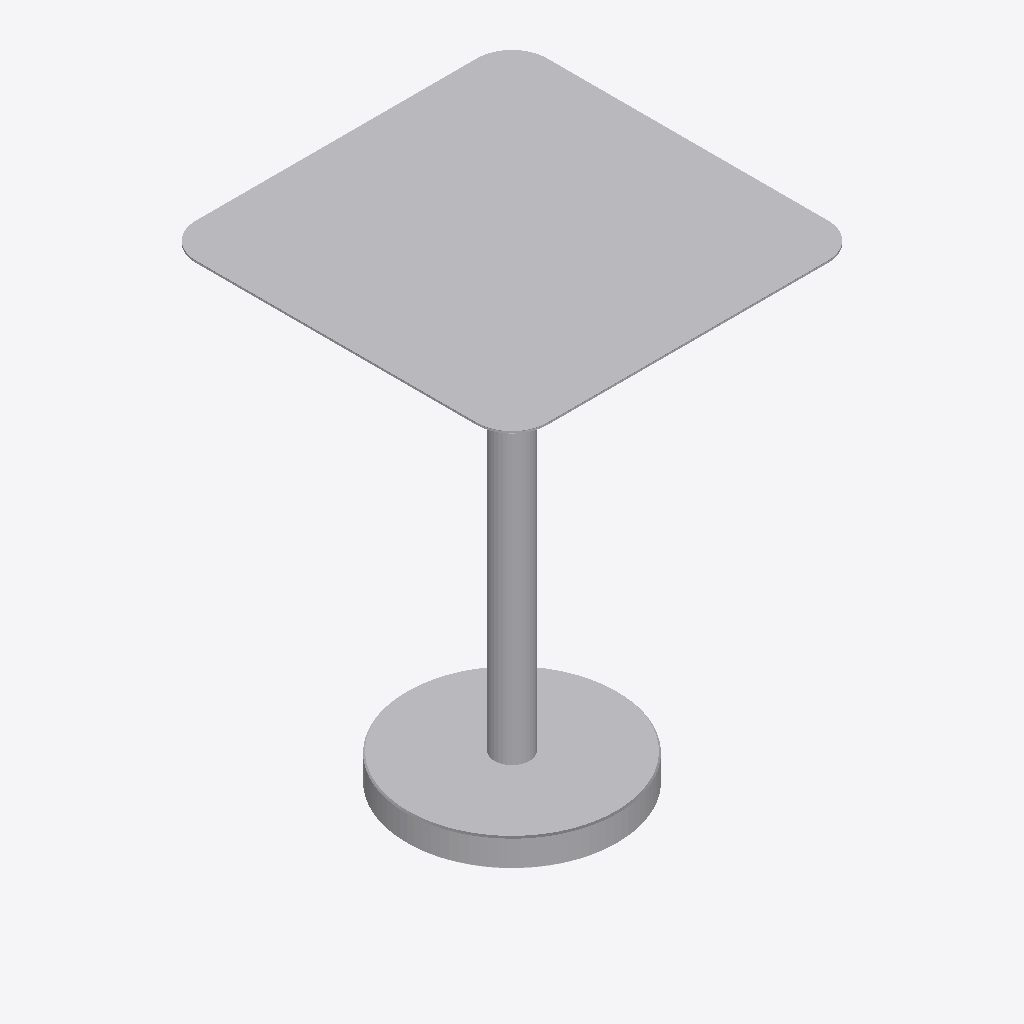
Isometric view of an IFC building model (IFC-SPF (STEP), schema IFC4, length unit millimetre), seen from the south-west, elements coloured by IFC class: 1 other element (light grey).
Extent 0.500 m × 0.500 m × 0.670 m (x, y, z). Storeys (2): LIVING at 0.00 m; FUR at 0.00 m. Elements (1): 1 IfcFurniture.

HEADER;
FILE_DESCRIPTION(('ViewDefinition [CoordinationView]'),'2;1');
FILE_NAME('','2026-09-09T18:14:41',(''),(''),'IfcOpenShell 0.8.4-e8eb5e4','IfcOpenShell 0.8.4-e8eb5e4','');
FILE_SCHEMA(('IFC4'));
ENDSEC;
DATA;
#1=IFCPROJECT('3hFmn2ED14Ofwsj$DzZ0HC',$,'My Project',$,$,$,$,(#2,#7),#10);
#2077=IFCSITE('3iWnpcHW54tQCcUMk_yOsj',#2078,'My Site',$,$,#2079,$,$,$,$,$,$,$,$);
#2070=IFCBUILDING('0aVVbcf_9A9x07_Nod0gAP',#2071,'My Building',$,$,#2072,$,$,$,$,$,$);
#2056=IFCBUILDINGSTOREY('3GpGnsvVn2$9qYNIdbFTIO',#2057,'LIVING',$,$,#2058,$,$,$,$);
#2063=IFCBUILDINGSTOREY('1VjEk5I8XFmfiAYaLk_F_7',#2064,'FUR',$,$,#2065,$,$,$,$);
#18=IFCFURNITURE('2eX84IyLr8_e34nuOoRPLQ',#19,'Furniture',$,$,#32,#37,$,$);
ENDSEC;
